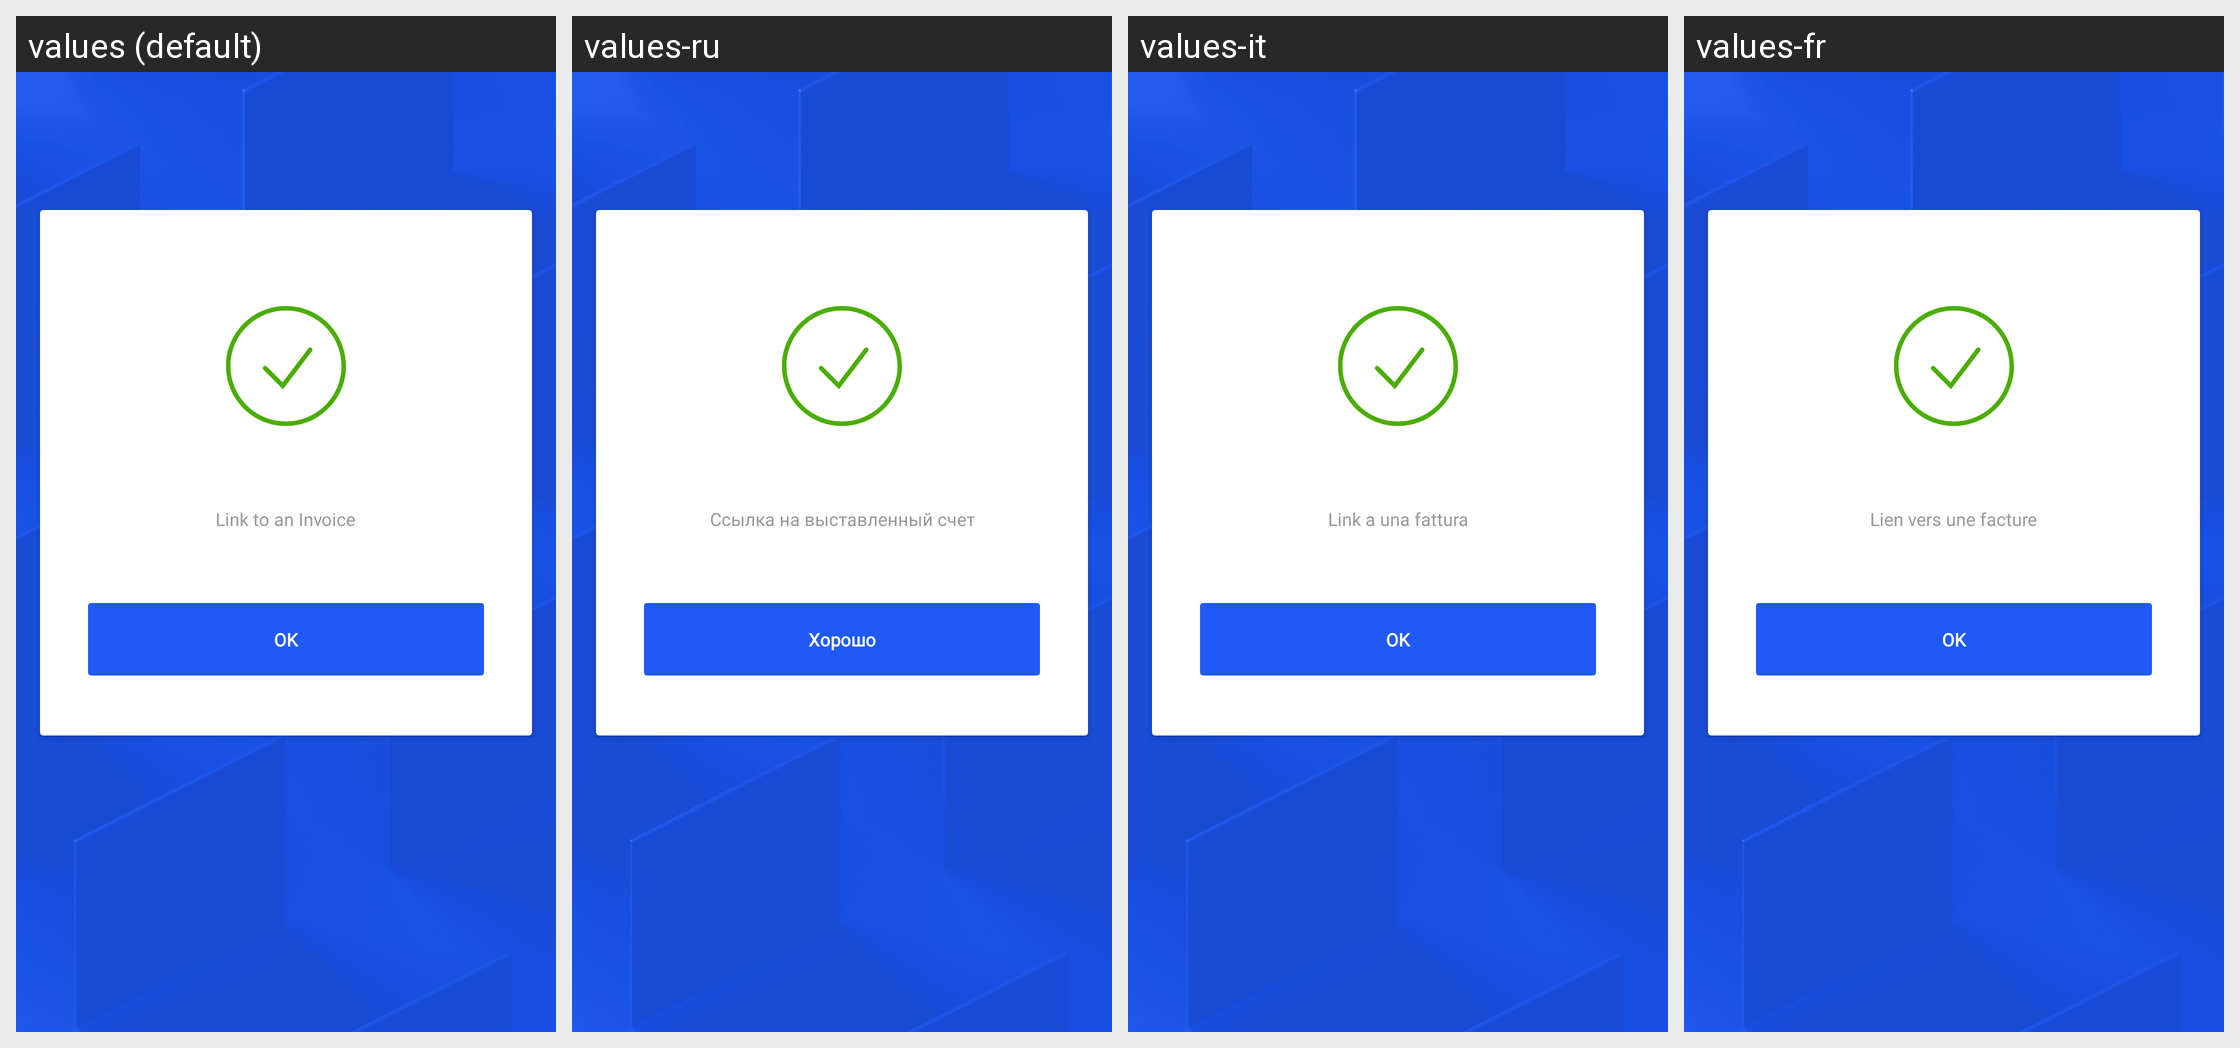

For this localized Android screen grid, give each drawn string resource with its value in every locale shown.
Android screen res/layout/activity_success.xml rendered under 4 locales, left to right: values (default), values-ru, values-it, values-fr. Device: Nexus 5 (rendered at 1080×1920; each locale shown at half size, 540×960, under a caption strip naming it); theme AppTheme.
Other locales in the repository, not shown: values-de, values-es, values-hi, values-hi-rIN, values-id, values-in, values-ja, values-ko, values-nl, values-nl-rNL, values-pl, values-pt, values-pt-rBR, values-pt-rPT, values-tr, values-zh, values-zh-rCN.
Strings drawn on this screen, with the default value and each locale's value (text and hints the layout hard-codes, and strings that could not be matched under every locale, appear in the picture but are not listed):

receive_address_link_to_invoice
  values: Link to an Invoice
  values-ru: Ссылка на выставленный счет
  values-it: Link a una fattura
  values-fr: Lien vers une facture

ok_cap
  values: OK
  values-ru: Хорошо
  values-it: OK
  values-fr: OK
